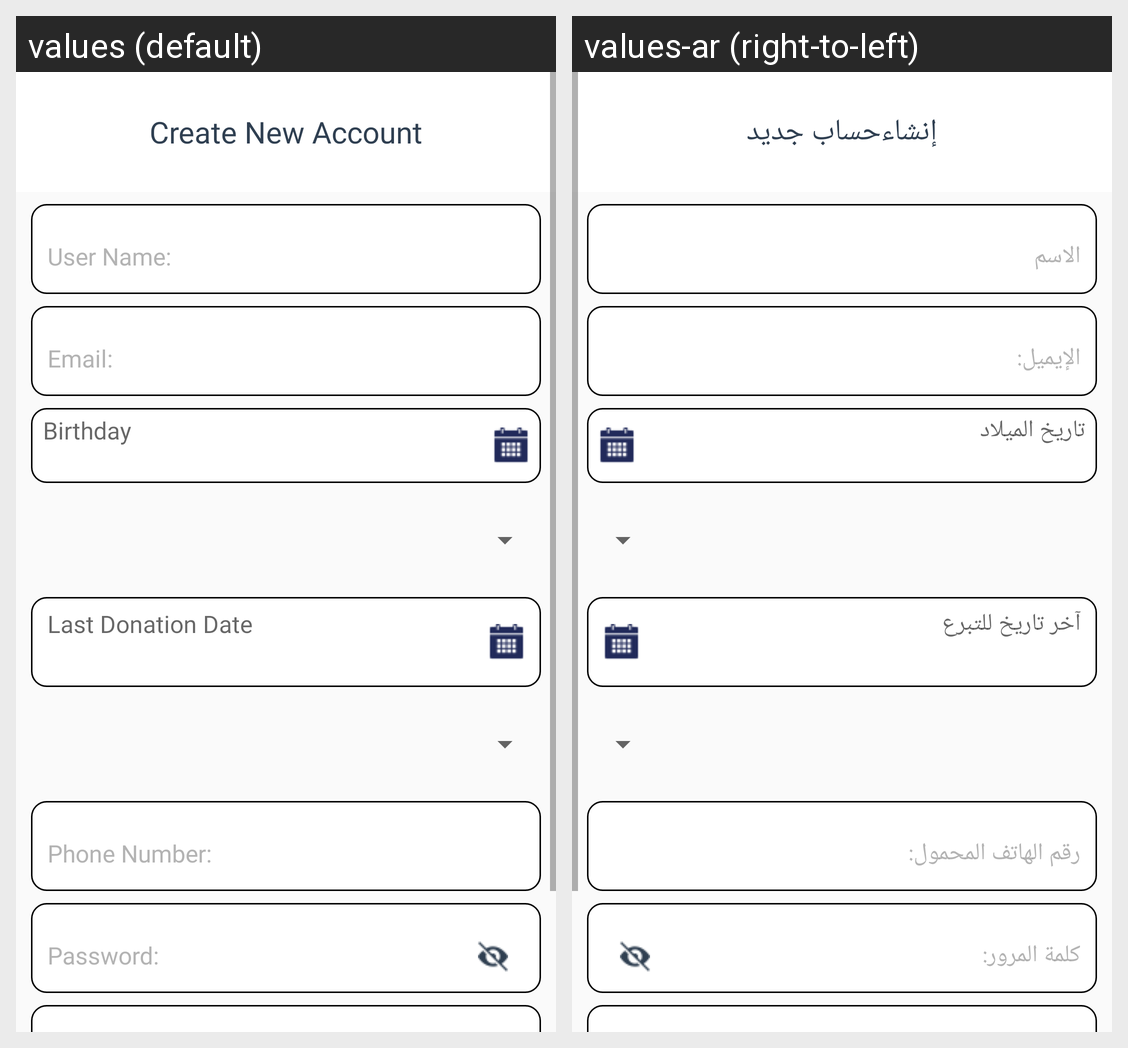

Here is an Android app screen in its default locale and in the app's own translations. Write out the translated-string differences for the strings that appear on this screen.
Android screen res/layout/fragment_new_account.xml rendered under 2 locales, left to right: values (default), values-ar (right-to-left). Device: Nexus 5 (rendered at 1080×1920; each locale shown at half size, 540×960, under a caption strip naming it); theme AppTheme.
Strings drawn on this screen, with the default value and each locale's value (text and hints the layout hard-codes, and strings that could not be matched under every locale, appear in the picture but are not listed):

create_new_account
  values: Create New Account
  values-ar: إنشاءحساب جديد

birthday_date
  values: Birthday
  values-ar: تاريخ الميلاد

last_dat_todonate
  values: Last Donation Date
  values-ar: آخر تاريخ للتبرع
